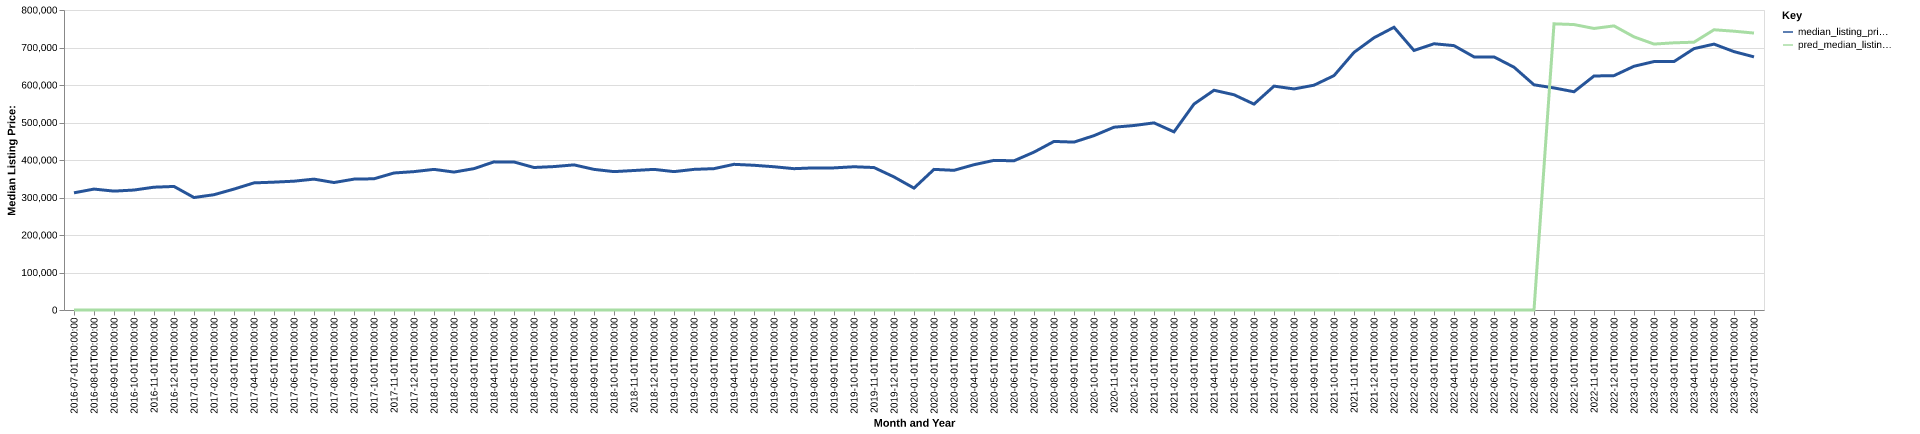

Source data for this figure (header and first rows):
date, time_idx, median_listing_price, thirty_year_interest_rate_five, month, county_name, active_listing_count, median_days_on_market, pred_median_listing_price, month_year
2016-07-01, 0, 312500, 3.72, 7, macon, nc, 1042, 88.0, 0, Jul-2016
2016-08-01, 1, 322450, 3.73, 8, macon, nc, 990.0, 102.0, 0, Aug-2016
2016-09-01, 2, 317000, 3.66, 9, macon, nc, 987.0, 113.0, 0, Sep-2016
2016-10-01, 3, 319900, 3.64, 10, macon, nc, 971.0, 127.0, 0, Oct-2016
2016-11-01, 4, 327500, 3.66, 11, macon, nc, 905.0, 142.0, 0, Nov-2016
2016-12-01, 5, 329450, 3.48, 12, macon, nc, 807.0, 159.0, 0, Dec-2016
2017-01-01, 6, 299900, 3.45, 1, macon, nc, 702.0, 162.0, 0, Jan-2017
2017-02-01, 7, 307450, 3.5, 2, macon, nc, 696.0, 161.0, 0, Feb-2017
2017-03-01, 8, 322450, 3.52, 3, macon, nc, 709.0, 163.0, 0, Mar-2017
2017-04-01, 9, 339000, 4.03, 4, macon, nc, 754.0, 137.0, 0, Apr-2017
2017-05-01, 10, 340950, 4.32, 5, macon, nc, 808.0, 89.0, 0, May-2017
2017-06-01, 11, 343500, 4.2, 6, macon, nc, 855.0, 78.0, 0, Jun-2017
2017-07-01, 12, 349000, 4.19, 7, macon, nc, 874.0, 89.0, 0, Jul-2017
2017-08-01, 13, 339900, 4.3, 8, macon, nc, 857.0, 101.0, 0, Aug-2017
2017-09-01, 14, 349000, 4.1, 9, macon, nc, 818.0, 115.0, 0, Sep-2017
2017-10-01, 15, 349925, 4.05, 10, macon, nc, 783.0, 132.0, 0, Oct-2017
2017-11-01, 16, 365392, 3.94, 11, macon, nc, 733.0, 140.0, 0, Nov-2017
2017-12-01, 17, 369000, 4.03, 12, macon, nc, 681.0, 145.0, 0, Dec-2017
2018-01-01, 18, 375000, 3.93, 1, macon, nc, 596.0, 155.0, 0, Jan-2018
2018-02-01, 19, 367783, 3.83, 2, macon, nc, 569.0, 146.0, 0, Feb-2018
2018-03-01, 20, 377000, 3.94, 3, macon, nc, 586.0, 143.0, 0, Mar-2018
2018-04-01, 21, 395000, 3.95, 4, macon, nc, 617.0, 104.0, 0, Apr-2018
2018-05-01, 22, 394750, 3.99, 5, macon, nc, 650.0, 77.0, 0, May-2018
2018-06-01, 23, 380000, 4.15, 6, macon, nc, 704.0, 79.0, 0, Jun-2018
2018-07-01, 24, 382450, 4.4, 7, macon, nc, 721.0, 86.0, 0, Jul-2018
2018-08-01, 25, 387000, 4.46, 8, macon, nc, 714.0, 94.0, 0, Aug-2018
2018-09-01, 26, 375000, 4.58, 9, macon, nc, 713.0, 106.0, 0, Sep-2018
2018-10-01, 27, 369000, 4.66, 10, macon, nc, 707.0, 113.0, 0, Oct-2018
2018-11-01, 28, 372000, 4.62, 11, macon, nc, 675.0, 122.0, 0, Nov-2018
2018-12-01, 29, 375000, 4.54, 12, macon, nc, 631.0, 136.0, 0, Dec-2018
2019-01-01, 30, 369000, 4.6, 1, macon, nc, 542.0, 151.0, 0, Jan-2019
2019-02-01, 31, 375000, 4.72, 2, macon, nc, 521.0, 154.0, 0, Feb-2019
2019-03-01, 32, 376971, 4.9, 3, macon, nc, 539.0, 132.0, 0, Mar-2019
2019-04-01, 33, 388450, 4.94, 4, macon, nc, 563.0, 100.0, 0, Apr-2019
2019-05-01, 34, 385925, 4.75, 5, macon, nc, 591.0, 71.0, 0, May-2019
2019-06-01, 35, 382000, 4.51, 6, macon, nc, 626.0, 75.0, 0, Jun-2019
2019-07-01, 36, 376875, 4.41, 7, macon, nc, 637.0, 86.0, 0, Jul-2019
2019-08-01, 37, 379000, 4.41, 8, macon, nc, 624.0, 90.0, 0, Aug-2019
2019-09-01, 38, 379000, 4.2, 9, macon, nc, 604.0, 97.0, 0, Sep-2019
2019-10-01, 39, 382000, 4.14, 10, macon, nc, 588.0, 102.0, 0, Oct-2019
2019-11-01, 40, 379900, 3.84, 11, macon, nc, 559.0, 113.0, 0, Nov-2019
2019-12-01, 41, 354868, 3.81, 12, macon, nc, 547.0, 121.0, 0, Dec-2019
2020-01-01, 42, 325000, 3.75, 1, macon, nc, 532.0, 125.0, 0, Jan-2020
2020-02-01, 43, 375000, 3.73, 2, macon, nc, 446.0, 135.0, 0, Feb-2020
2020-03-01, 44, 372475, 3.78, 3, macon, nc, 450.0, 138.0, 0, Mar-2020
2020-04-01, 45, 387450, 3.75, 4, macon, nc, 442.0, 139.0, 0, Apr-2020
2020-05-01, 46, 399000, 3.74, 5, macon, nc, 430.0, 119.0, 0, May-2020
2020-06-01, 47, 397875, 3.72, 6, macon, nc, 412.0, 99.0, 0, Jun-2020
2020-07-01, 48, 421000, 3.49, 7, macon, nc, 383.0, 72.0, 0, Jul-2020
2020-08-01, 49, 449500, 3.65, 8, macon, nc, 312.0, 71.0, 0, Aug-2020
2020-09-01, 50, 447725, 3.33, 9, macon, nc, 282.0, 52.0, 0, Sep-2020
2020-10-01, 51, 464950, 3.28, 10, macon, nc, 275.0, 50.0, 0, Oct-2020
2020-11-01, 52, 487450, 3.21, 11, macon, nc, 249.0, 65.0, 0, Nov-2020
2020-12-01, 53, 492000, 3.07, 12, macon, nc, 223.0, 84.0, 0, Dec-2020
2021-01-01, 54, 499000, 2.99, 1, macon, nc, 195.0, 104.0, 0, Jan-2021
2021-02-01, 55, 475000, 2.93, 2, macon, nc, 170.0, 108.0, 0, Feb-2021
2021-03-01, 56, 549225, 2.88, 3, macon, nc, 152.0, 98.0, 0, Mar-2021
2021-04-01, 57, 586000, 2.84, 4, macon, nc, 139.0, 73.0, 0, Apr-2021
2021-05-01, 58, 574000, 2.71, 5, macon, nc, 143.0, 47.0, 0, May-2021
2021-06-01, 59, 549000, 2.79, 6, macon, nc, 168.0, 31.0, 0, Jun-2021
... 25 more rows
